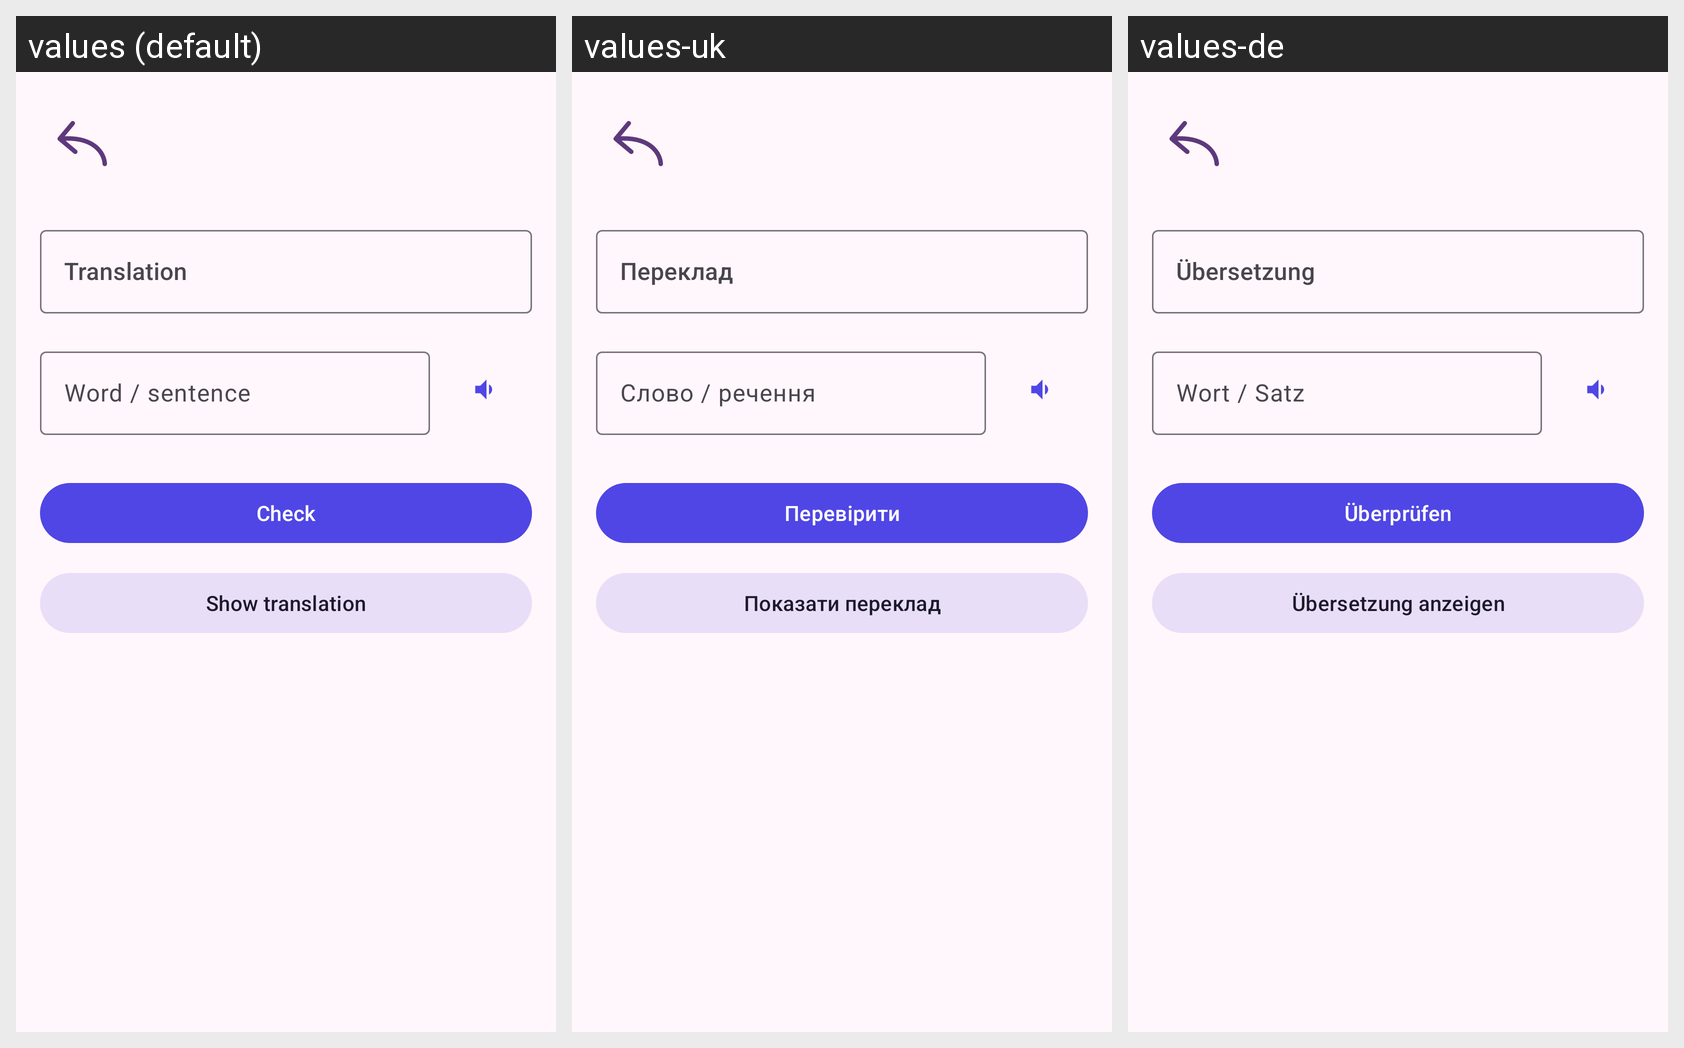

Translations of the strings shown on this Android screen, per locale in the grid:
Android screen res/layout/activity_practice.xml rendered under 3 locales, left to right: values (default), values-uk, values-de. Device: Nexus 5 (rendered at 1080×1920; each locale shown at half size, 540×960, under a caption strip naming it); theme Theme.EasyLearnLanguage.
Strings drawn on this screen, with the default value and each locale's value (text and hints the layout hard-codes, and strings that could not be matched under every locale, appear in the picture but are not listed):

word_back
  values: Translation
  values-uk: Переклад
  values-de: Übersetzung

word_front
  values: Word / sentence
  values-uk: Слово / речення
  values-de: Wort / Satz

check_answer
  values: Check
  values-uk: Перевірити
  values-de: Überprüfen

show_translation
  values: Show translation
  values-uk: Показати переклад
  values-de: Übersetzung anzeigen
